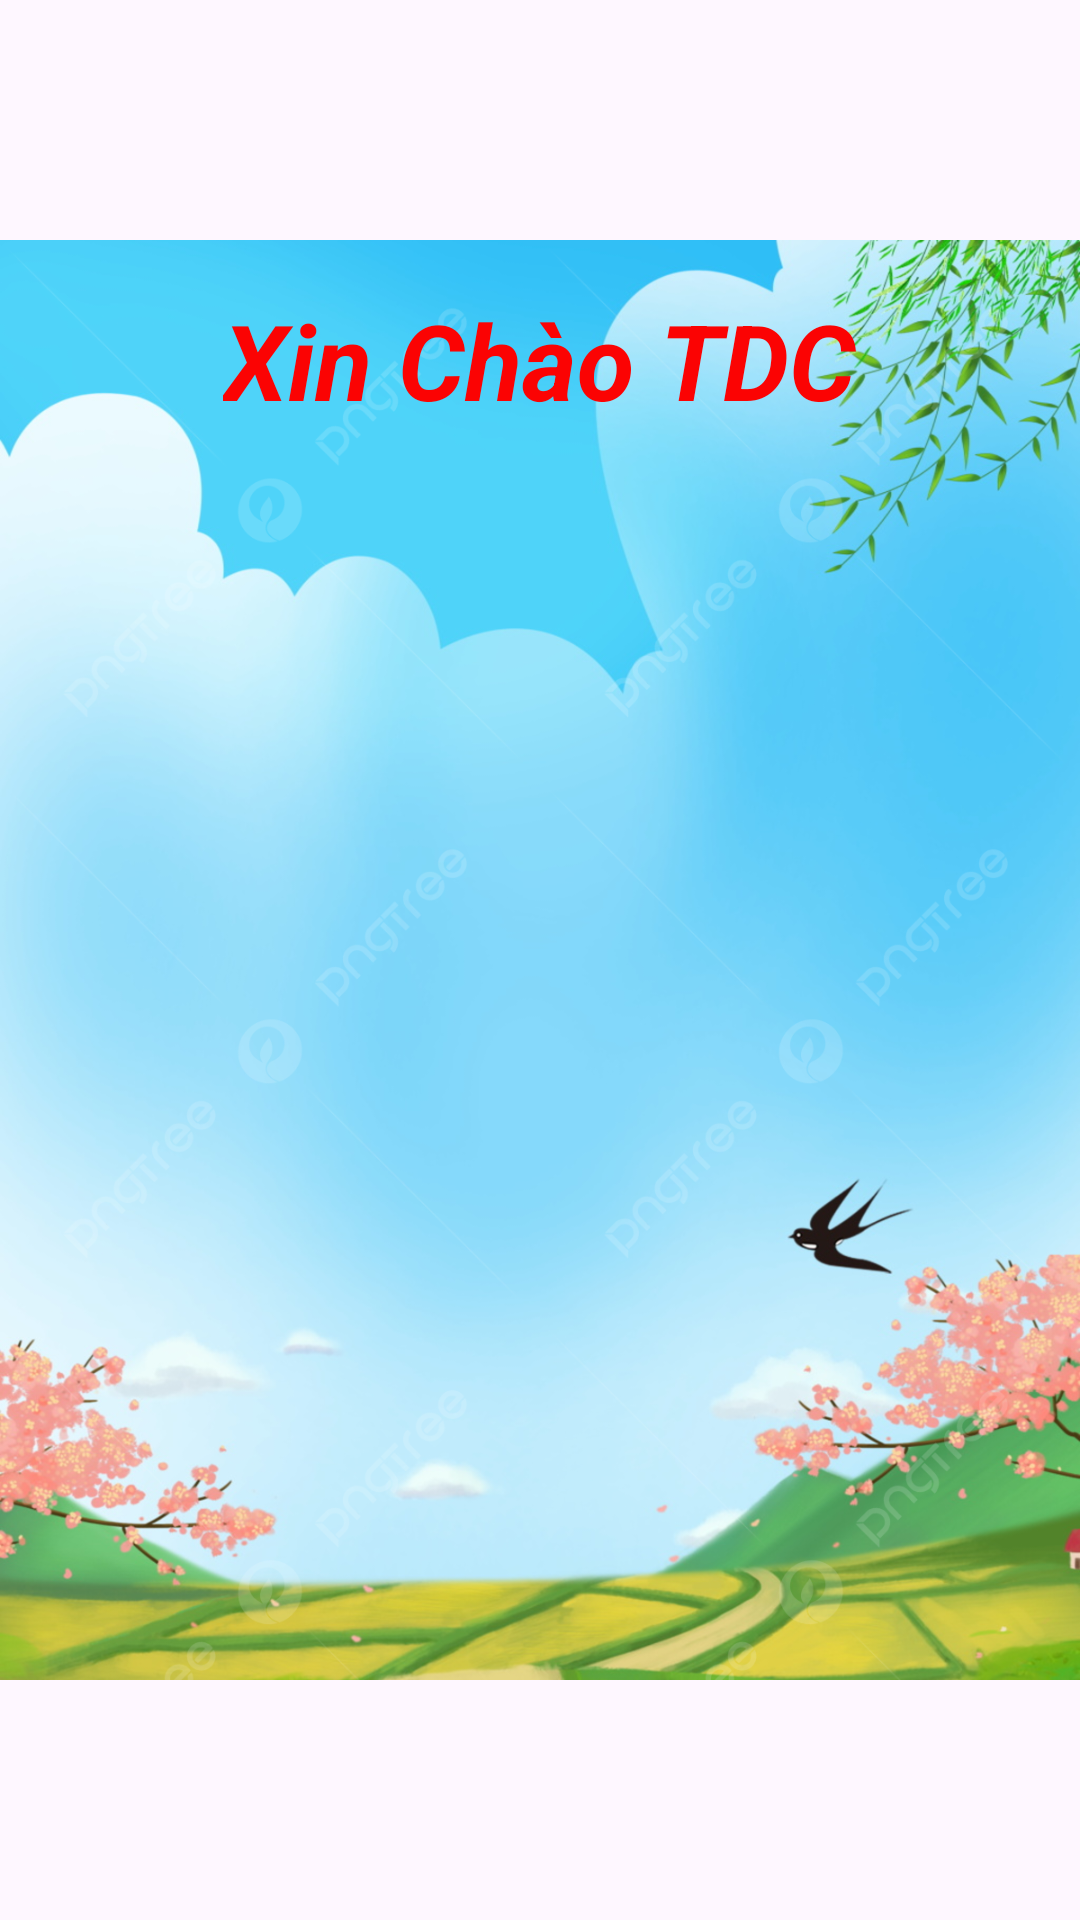

This screen was rendered from an Android layout file. Write that file and the resources it references.
<!-- AndroidManifest.xml: application theme Theme.LTDDQNhuS6 -->
<!-- res/layout/layout1.xml -->
<?xml version="1.0" encoding="utf-8"?>
<FrameLayout xmlns:android="http://schemas.android.com/apk/res/android"
    android:id="@+id/main"
    android:layout_width="match_parent"
    android:layout_height="match_parent">
<ImageView
    android:layout_width="match_parent"
    android:layout_height="match_parent"
    android:src="@drawable/hinhnen"/>
    <TextView
        android:layout_width="wrap_content"
        android:layout_height="wrap_content"
        android:layout_gravity="center"
        android:layout_marginBottom="200dp"
        android:text="Xin Chào TDC"
        android:textColor="#FB0303"
        android:textSize="35sp"
        android:textStyle="bold|italic"/>
</FrameLayout>
<!-- resources referenced by this layout -->
<resources>
  <!-- drawable hinhnen: jpg bitmap (drawable, 955303 bytes) -->
  <style name="Theme.LTDDQNhuS6" parent="Base.Theme.LTDDQNhuS6" />
  <style name="Base.Theme.LTDDQNhuS6" parent="Theme.Material3.DayNight.NoActionBar">
          
          
      </style>
</resources>
